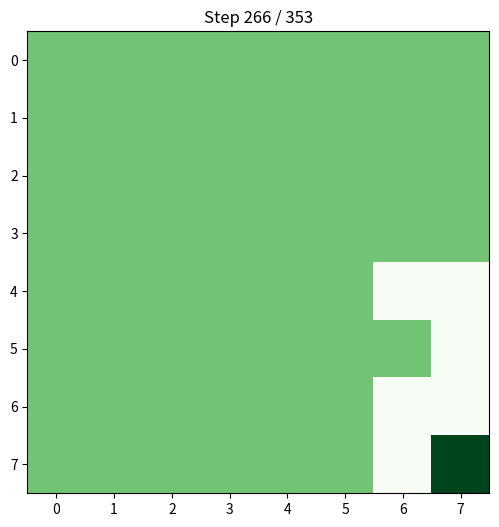

The matplotlib source for this figure: (Note: this script raises an exception after producing the figure.)
import numpy as np
import matplotlib.pyplot as plt
import matplotlib.animation as animation
import pandas as pd
import random
from statistics import mean
import matplotlib

# Use Agg backend for headless environments (optional if running locally)
matplotlib.use("Agg")

# Parameters
GRID_SIZE = 8
start = (1, 1)
target = (8, 8)
moves = [(-1, 0), (1, 0), (0, -1), (0, 1)]
num_simulations = 50
video_path = "bob_random_walk.mp4"  # Output file

# Check if position is valid
def is_valid(pos):
    return 1 <= pos[0] <= GRID_SIZE and 1 <= pos[1] <= GRID_SIZE

# Simulate one random walk
def simulate_random_walk_grid():
    path = [start]
    current = start
    while current != target:
        valid_moves = [move for move in moves if is_valid((current[0] + move[0], current[1] + move[1]))]
        move = random.choice(valid_moves)
        current = (current[0] + move[0], current[1] + move[1])
        path.append(current)
    return path

# Run simulations
paths = []
steps_list = []
for _ in range(num_simulations):
    path = simulate_random_walk_grid()
    paths.append(path)
    steps_list.append(len(path) - 1)

# Create a table of first 10 simulation paths
sim_df = pd.DataFrame({
    f'Simulation {i+1}': [str(pos) for pos in paths[i]] + [None]*(max(len(p) for p in paths) - len(paths[i]))
    for i in range(min(num_simulations, 10))
})
print("\n--- First 10 Simulated Paths ---\n")
print(sim_df)

# Calculate and show average steps
average_steps = mean(steps_list)
print(f"\nAverage steps to reach target over {num_simulations} simulations: {average_steps:.2f}")

# Create animation for the first path
selected_path = paths[0]
fig, ax = plt.subplots(figsize=(6, 6))
grid = np.zeros((GRID_SIZE, GRID_SIZE))
img = ax.imshow(grid, cmap='Greens', vmin=0, vmax=2)

target_r, target_c = target
grid[target_r - 1, target_c - 1] = 2

def update(frame):
    grid = np.zeros((GRID_SIZE, GRID_SIZE))
    for i in range(frame + 1):
        r, c = selected_path[i]
        grid[r - 1, c - 1] = 1
    grid[target_r - 1, target_c - 1] = 2
    img.set_array(grid)
    ax.set_xticks(range(GRID_SIZE))
    ax.set_yticks(range(GRID_SIZE))
    ax.set_title(f"Step {frame + 1} / {len(selected_path)}")
    return [img]

ani = animation.FuncAnimation(fig, update, frames=len(selected_path), interval=200, repeat=False)
ani.save(video_path, writer='ffmpeg')
plt.close()

print(f"\nAnimation saved as: {video_path}")

# Save the first 10 simulations to an Excel file
excel_path = "random_walk_simulations.xlsx"
sim_df.to_excel(excel_path, index=False)
print(f"\nExcel file saved as: {excel_path}")

